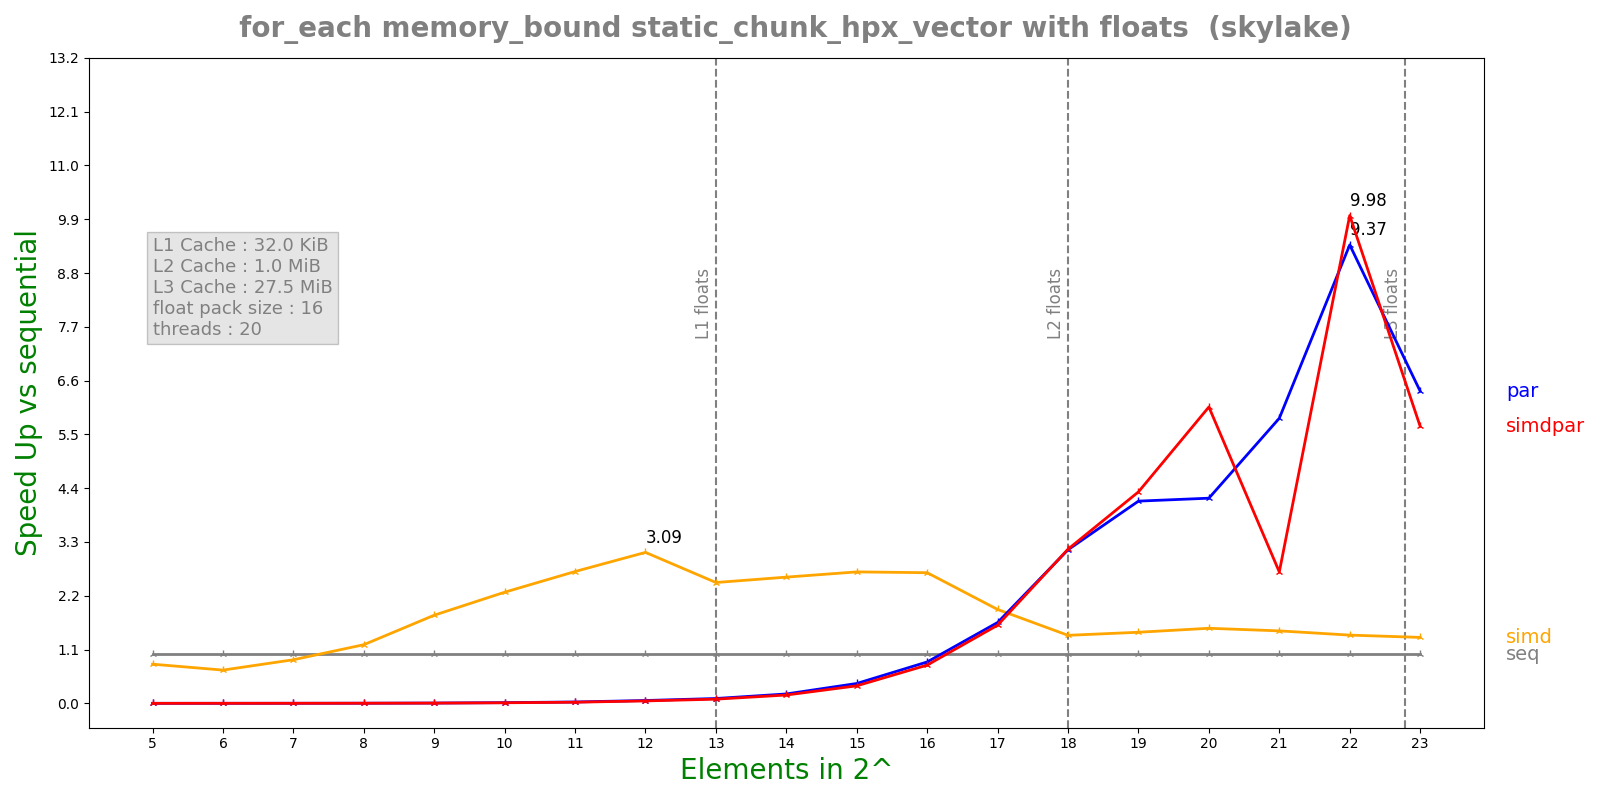

The file beside this chart, header and first rows:
n, lane, threads, seq, simd, par, simdpar
5, 16, 20, 7.936e-08, 9.902e-08, 8.19516e-05, 8.33997e-05
6, 16, 20, 5.976e-08, 8.78e-08, 4.10392e-05, 4.16417e-05
7, 16, 20, 8.724e-08, 9.776e-08, 4.24262e-05, 4.52025e-05
8, 16, 20, 1.382e-07, 1.1518e-07, 4.17151e-05, 4.48971e-05
9, 16, 20, 2.516e-07, 1.3954e-07, 3.88438e-05, 4.53542e-05
10, 16, 20, 5.555e-07, 2.4436e-07, 3.66137e-05, 4.53065e-05
11, 16, 20, 1.081e-06, 4.0092e-07, 3.80617e-05, 4.52975e-05
12, 16, 20, 2.27958e-06, 7.3832e-07, 3.87626e-05, 4.55156e-05
13, 16, 20, 3.93108e-06, 1.59072e-06, 3.95017e-05, 4.56143e-05
14, 16, 20, 7.97175e-06, 3.08784e-06, 4.136e-05, 4.66093e-05
15, 16, 20, 1.6469e-05, 6.12583e-06, 4.0483e-05, 4.58763e-05
16, 16, 20, 3.48787e-05, 1.30532e-05, 4.11771e-05, 4.45638e-05
17, 16, 20, 7.3872e-05, 3.84675e-05, 4.46591e-05, 4.62052e-05
18, 16, 20, 0.0001631, 0.0001172, 5.1925e-05, 5.1725e-05
19, 16, 20, 0.0003695, 0.0002541, 8.93434e-05, 8.54384e-05
20, 16, 20, 0.0008108, 0.0005279, 0.0001932, 0.0001338
21, 16, 20, 0.001537, 0.001037, 0.0002637, 0.0005719
22, 16, 20, 0.003288, 0.002355, 0.0003507, 0.0003296
23, 16, 20, 0.006628, 0.004913, 0.001038, 0.00117
